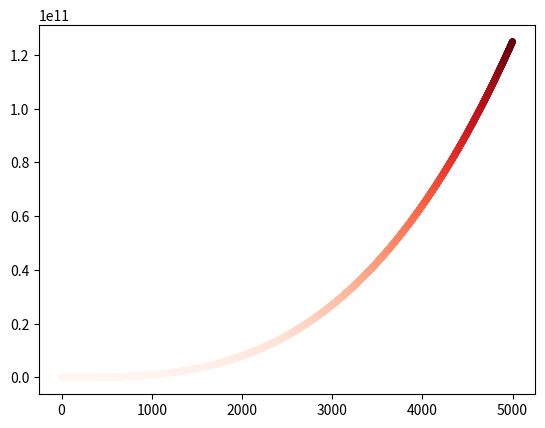

This chart was generated by the following Python code:
import matplotlib.pyplot as plt

x_value = range(1, 5001)
y_value = [x**3 for x in x_value]

fig, ax = plt.subplots()
ax.scatter(x_value, y_value, c=y_value, cmap=plt.cm.Reds, s=15)

plt.show()
